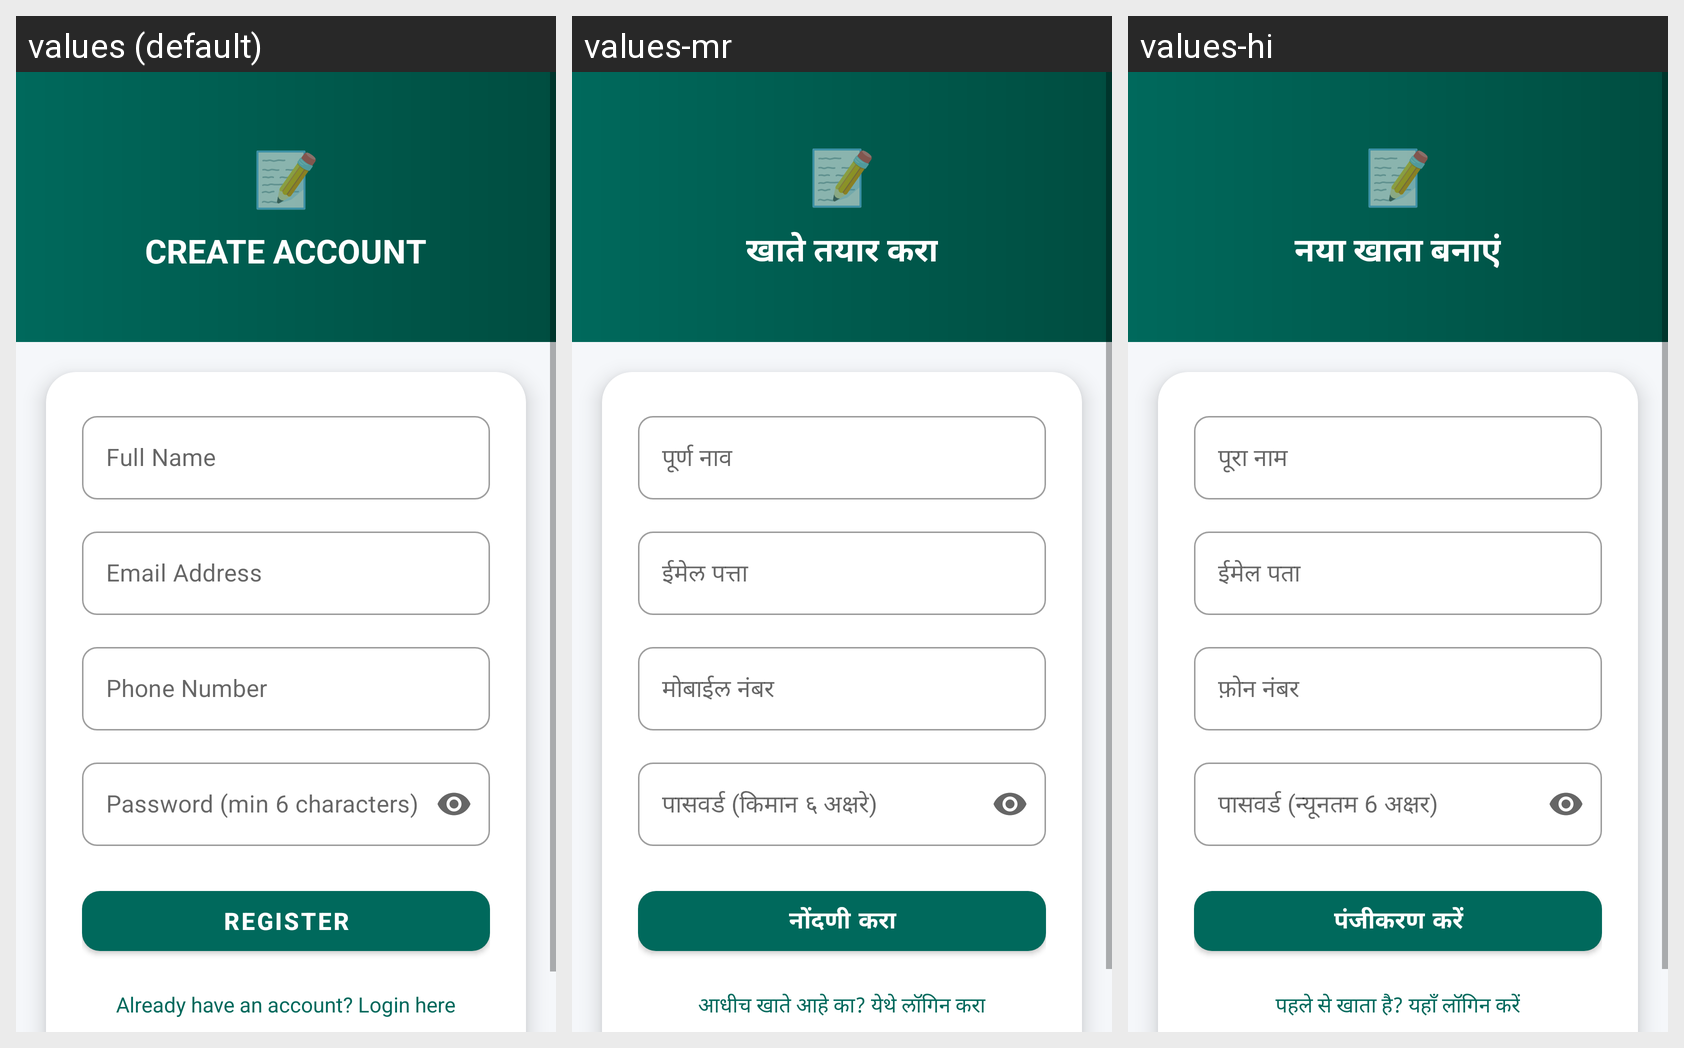

This grid shows one Android layout under several languages. Give, for every string resource on the screen, its name, the default text and each shown locale's text.
Android screen res/layout/activity_citizen_register.xml rendered under 3 locales, left to right: values (default), values-mr, values-hi. Device: Nexus 5 (rendered at 1080×1920; each locale shown at half size, 540×960, under a caption strip naming it); theme Theme.SmartCivicApp.Citizen.
Strings drawn on this screen, with the default value and each locale's value (text and hints the layout hard-codes, and strings that could not be matched under every locale, appear in the picture but are not listed):

btn_create_account
  values: CREATE ACCOUNT
  values-mr: खाते तयार करा
  values-hi: नया खाता बनाएं

hint_full_name
  values: Full Name
  values-mr: पूर्ण नाव
  values-hi: पूरा नाम

hint_email
  values: Email Address
  values-mr: ईमेल पत्ता
  values-hi: ईमेल पता

hint_phone
  values: Phone Number
  values-mr: मोबाईल नंबर
  values-hi: फ़ोन नंबर

hint_password_min
  values: Password (min 6 characters)
  values-mr: पासवर्ड (किमान ६ अक्षरे)
  values-hi: पासवर्ड (न्यूनतम 6 अक्षर)

btn_register
  values: REGISTER
  values-mr: नोंदणी करा
  values-hi: पंजीकरण करें

login_already_have_account
  values: Already have an account? Login here
  values-mr: आधीच खाते आहे का? येथे लॉगिन करा
  values-hi: पहले से खाता है? यहाँ लॉगिन करें
